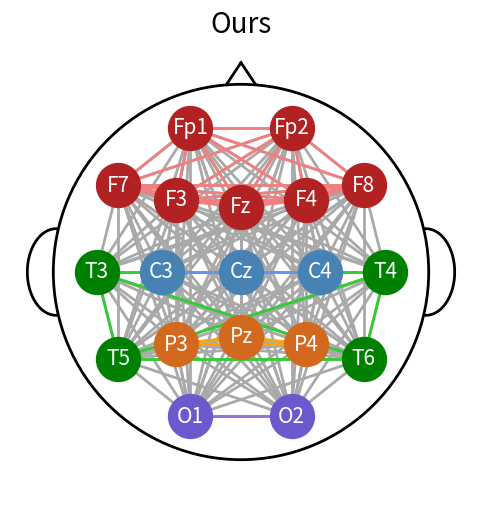

The matplotlib source for this figure: (Note: this script raises an exception after producing the figure.)
import matplotlib.pyplot as plt
import numpy as np
from itertools import combinations

# 1. 전극 채널 위치 정보 (예시)
channel_pos = {
    'Fp1': (-0.35, 1.0),
    'Fp2': (0.35, 1.0),
    'F7': (-0.85, 0.6),
    'F8': (0.85, 0.6),
    'F3': (-0.45, 0.5),
    'Fz': (0.0, 0.45),
    'F4': (0.45, 0.5),
    'T3': (-1.0, 0.0), 
    'C3': (-0.55, 0.0),
    'Cz': (0.0, 0.0),
    'C4': (0.55, 0.0),
    'T4': (1.0, 0.0), 
    'T5': (-0.85, -0.6),
    'P3': (-0.45, -0.5),
    'Pz': (0.0, -0.45),
    'P4': (0.45, -0.5),
    'T6': (0.85, -0.6),
    'O1': (-0.35, -1.0),
    'O2': (0.35, -1.0),
}

# 3. 연결할 채널 쌍 (엣지)
'''
edges = [('Fp1', 'F3'), ('F3', 'C3'), ('C3', 'P3'), ('P3', 'O1'),
         ('Fp2', 'F4'), ('F4', 'C4'), ('C4', 'P4'), ('P4', 'O2'),
         ('C3', 'Cz'), ('Cz', 'C4')]
'''

channels = [
    'Fp1',
    'Fp2',
    'F7',
    'F8',
    'F3',
    'Fz',
    'F4',
    'C3',
    'Cz',
    'C4',
    'T3', 
    'T4', 
    'T5',
    'T6', 
    'P3',
    'Pz',
    'P4',
    'O1',
    'O2',
]

# Plot
fig, ax = plt.subplots(figsize=(6, 6))

edges = list(combinations(channels, 2))

# 엣지 그리기
for ch1, ch2 in edges:
    print(ch1, ch2)
    x1, y1 = channel_pos[ch1]
    x2, y2 = channel_pos[ch2]
    ax.plot([x1, x2], [y1, y2], 'darkgrey', linewidth=2, zorder=2)

channels_li = []
channels_li.append(channels[:7])
channels_li.append(channels[14:17])
channels_li.append(channels[10:14])
channels_li.append(channels[7:10])
channels_li.append(channels[17:])

edges_li = []
for channels in channels_li:
    edges = list(combinations(channels, 2))
    edges_li.append(edges)

# 채널 점과 값 그리기
colors_li = ['firebrick', 'chocolate', 'green', 'steelblue', 'slateblue']
for idx, channels in enumerate(channels_li):
    for ch in channels:
        x, y = channel_pos[ch]
        ax.scatter(x, y, s=1000, zorder=3, c=colors_li[idx])
        ax.text(x, y, ch, fontsize=15, ha='center', va='center', zorder=4, color='white')

# 엣지 그리기
colors_li = ['lightcoral', 'orange', 'limegreen', 'cornflowerblue', 'mediumpurple']
for idx, edges in enumerate(edges_li, start=0):
    for ch1, ch2 in edges:
        x1, y1 = channel_pos[ch1]
        x2, y2 = channel_pos[ch2]
        ax.plot([x1, x2], [y1, y2], colors_li[idx], linewidth=2, zorder=2)

# 배경 원 그리기 (두피)
circle = plt.Circle((0, 0), 1.3, color='black', fill=False, linewidth=2, zorder=1)
ax.add_artist(circle)

# 좌측 귀 (반원)
theta = np.linspace(np.pi / 2, 3 * np.pi / 2, 100)  # 왼쪽 반원
ear_left_x = -1.28 + 0.2 * np.cos(theta)
ear_left_y = 0.0 + 0.3 * np.sin(theta)
ax.plot(ear_left_x, ear_left_y, color='black', linewidth=2, zorder=1)

# 우측 귀 (반원)
theta = np.linspace(-np.pi / 2, np.pi / 2, 100)  # 오른쪽 반원
ear_right_x = 1.28 + 0.2 * np.cos(theta)
ear_right_y = 0.0 + 0.3 * np.sin(theta)
ax.plot(ear_right_x, ear_right_y, color='black', linewidth=2, zorder=1)

# 코 (아래 방향 삼각형 - 밑면 생략, 위로 이동)
nose_tip_y = 1.45
nose_base_y = 1.3
nose_x = [0.0, -0.1, 0.1]
nose_y = [nose_tip_y, nose_base_y, nose_base_y]

# 꼭짓점에서 왼쪽 점, 꼭짓점에서 오른쪽 점만 그림
ax.plot([nose_x[0], nose_x[1]], [nose_y[0], nose_y[1]], color='black', linewidth=2, zorder=1)
ax.plot([nose_x[0], nose_x[2]], [nose_y[0], nose_y[2]], color='black', linewidth=2, zorder=1)

ax.set_aspect('equal')

LIMIT = 1.6
ax.set_xlim(-LIMIT, LIMIT)
ax.set_ylim(-LIMIT, LIMIT)
ax.axis('off')
plt.title('Ours', size=20)
plt.savefig('./assets/tomomap_2.jpg', dpi=500)